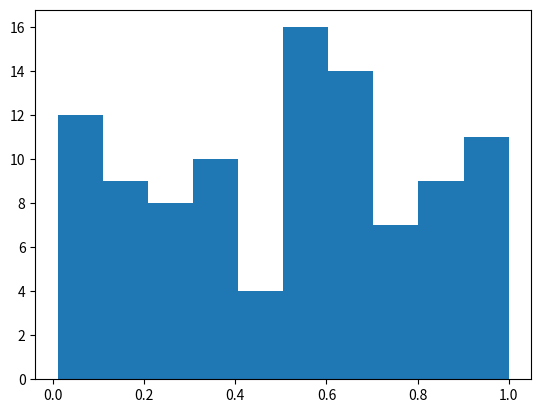

Write Python code to recreate this figure.
# -*- coding: utf-8 -*-
"""
Created on Tue Apr  9 14:40:33 2019

[redacted]

Description: Histogram example given in Laboratory 9, slide 11
"""

import numpy as np
import matplotlib.pyplot as plt

data = np.random.random(100)

plt.hist(data, bins = 10)

plt.show()